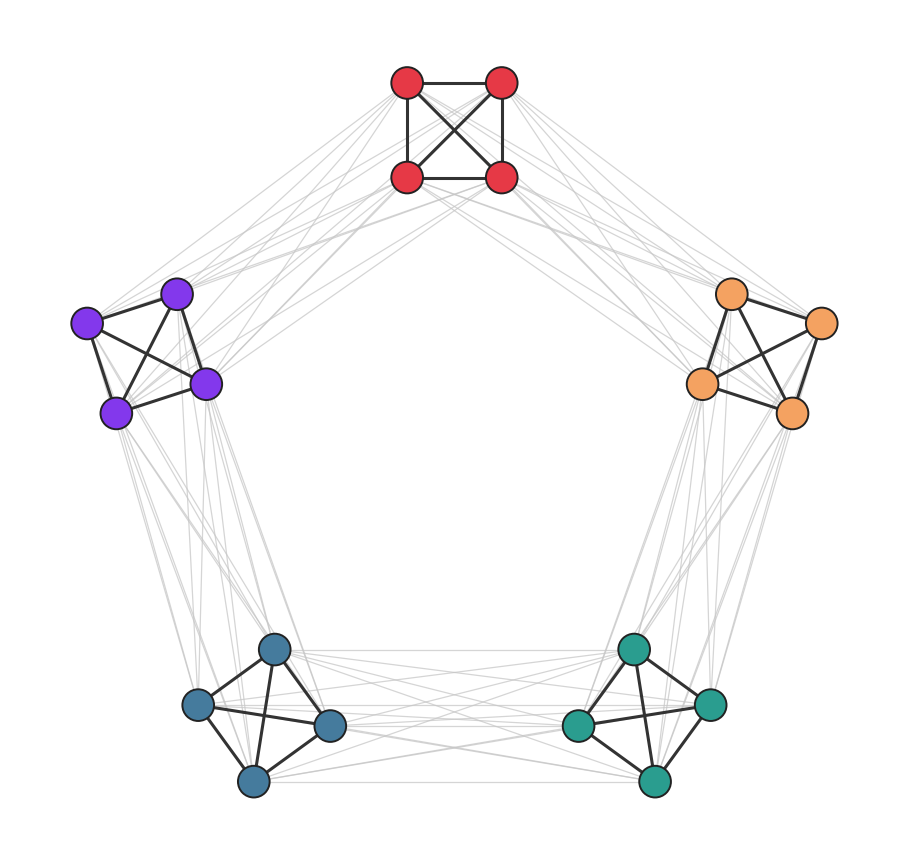

Generate this figure with matplotlib: (Note: this script raises an exception after producing the figure.)
"""Render C5[K4] for the README: 5 K4-blobs on a pentagon, white background."""
import math

import matplotlib
matplotlib.use("Agg")
import matplotlib.pyplot as plt
import networkx as nx


def build():
    G = nx.Graph()
    G.add_nodes_from(range(20))
    blob = lambda v: v // 4
    for u in range(20):
        for v in range(u + 1, 20):
            if blob(u) == blob(v) or (blob(u) - blob(v)) % 5 in (1, 4):
                G.add_edge(u, v)
    return G


G = build()
blob = lambda v: v // 4

# blob centers on a pentagon, members on a small square around each center
R, r = 3.0, 0.62
pos = {}
for v in range(20):
    i, j = blob(v), v % 4
    cx = R * math.sin(2 * math.pi * i / 5)
    cy = R * math.cos(2 * math.pi * i / 5)
    ang = 2 * math.pi * j / 4 + math.pi / 4 + 2 * math.pi * i / 5
    pos[v] = (cx + r * math.cos(ang), cy + r * math.sin(ang))

blob_colors = ["#e63946", "#f4a261", "#2a9d8f", "#457b9d", "#8338ec"]
node_colors = [blob_colors[blob(v)] for v in range(20)]
in_blob = [(u, v) for u, v in G.edges() if blob(u) == blob(v)]
cross = [(u, v) for u, v in G.edges() if blob(u) != blob(v)]

fig, ax = plt.subplots(figsize=(9, 9), facecolor="white")
ax.set_facecolor("white")
nx.draw_networkx_edges(G, pos, edgelist=cross, edge_color="#c7c7c7",
                       width=0.9, alpha=0.75, ax=ax)
nx.draw_networkx_edges(G, pos, edgelist=in_blob, edge_color="#333333",
                       width=2.2, ax=ax)
nx.draw_networkx_nodes(G, pos, node_color=node_colors, node_size=520,
                       edgecolors="#222222", linewidths=1.4, ax=ax)
ax.set_axis_off()
ax.set_aspect("equal")
fig.tight_layout(pad=0.4)
fig.savefig("assets/c5k4.png", dpi=180, facecolor="white",
            bbox_inches="tight")
print("wrote assets/c5k4.png")
